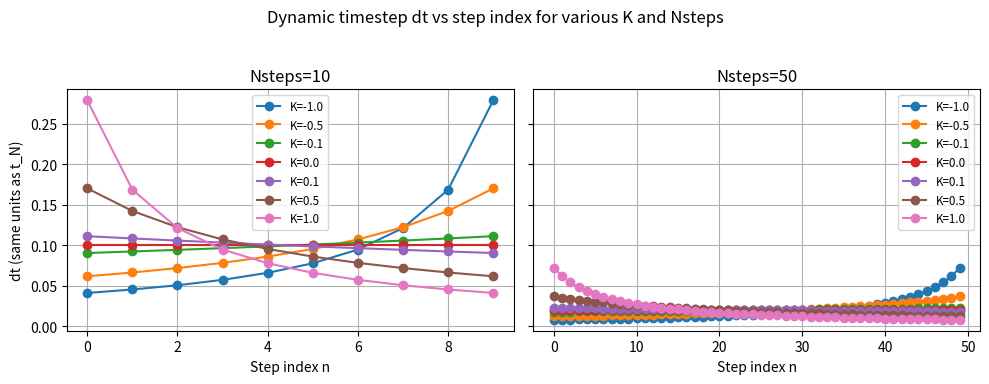

Recreate this plot in Python.
import os
import math
import numpy as np
import matplotlib.pyplot as plt


def logDynamicTimestep(K, t_N, Nsteps, n):
    # Handle K ~ 0 (uniform steps)
    if abs(K) < 1e-12:
        return t_N / Nsteps
    num = Nsteps + (n + 1) * (math.pow(10.0, K) - 1.0)
    den = Nsteps + n * (math.pow(10.0, K) - 1.0)
    return (t_N / K) * math.log10(num / den)


def make_plots(outpath):
    os.makedirs(os.path.dirname(outpath), exist_ok=True)
    t_N = 1.0
    Ks = [-1.0, -0.5, -0.1, 0.0, 0.1, 0.5, 1.0]
    Nsteps_list = [10, 50]

    fig, axes = plt.subplots(1, len(Nsteps_list), figsize=(10, 4), sharey=True)

    for ax, Nsteps in zip(axes, Nsteps_list):
        n = np.arange(0, Nsteps)
        for K in Ks:
            dt_vals = [logDynamicTimestep(K, t_N, Nsteps, int(i)) for i in n]
            ax.plot(n, dt_vals, marker='o', label=f'K={K}')
        ax.set_title(f'Nsteps={Nsteps}')
        ax.set_xlabel('Step index n')
        ax.grid(True)
        ax.legend(fontsize='small')

    axes[0].set_ylabel('dt (same units as t_N)')
    fig.suptitle('Dynamic timestep dt vs step index for various K and Nsteps')
    plt.tight_layout(rect=[0, 0.03, 1, 0.95])
    plt.savefig(outpath, dpi=150)
    print('Saved plot to', outpath)


if __name__ == '__main__':
    make_plots('plots/dt_examples.png')
